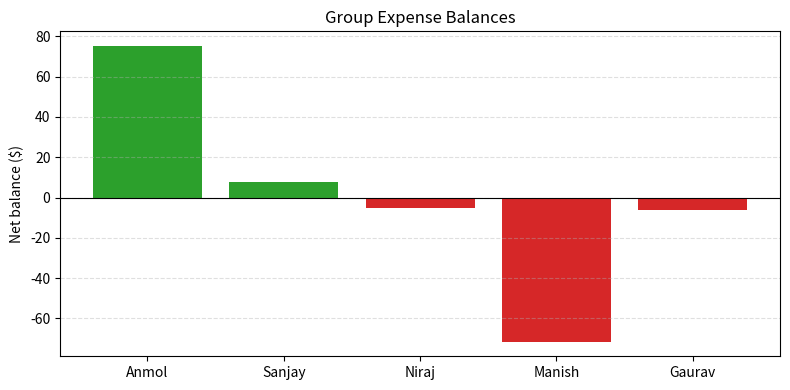

Write Python code to recreate this figure.
"""
Group Expense Tracker
======================

This little script helps a group settle shared expenses.
It shows who paid, who owes money, and the easiest way to settle up.
"""

from collections import defaultdict


# ── 1. DATA: 5 friends, 8 shared expenses ───────────────────────────────────────

friends = ["Anmol", "Sanjay", "Niraj", "Manish", "Gaurav"]

expenses = [
    {"payer": "Anmol",   "amount": 120.00, "participants": ["Anmol", "Sanjay", "Niraj", "Manish", "Gaurav"]},
    {"payer": "Sanjay",  "amount": 45.00,  "participants": ["Sanjay", "Niraj", "Manish"]},
    {"payer": "Niraj",   "amount": 80.00,  "participants": ["Anmol", "Niraj", "Gaurav"]},
    {"payer": "Manish",  "amount": 30.00,  "participants": ["Anmol", "Sanjay", "Manish"]},
    {"payer": "Gaurav",  "amount": 96.00,  "participants": ["Sanjay", "Niraj", "Manish", "Gaurav"]},
    {"payer": "Anmol",   "amount": 50.00,  "participants": ["Anmol", "Sanjay", "Gaurav"]},
    {"payer": "Sanjay",  "amount": 70.00,  "participants": ["Anmol", "Sanjay", "Niraj", "Manish"]},
    {"payer": "Niraj",   "amount": 33.00,  "participants": ["Niraj", "Manish", "Gaurav"]},
]


# ── 2. CALCULATE NET BALANCES ──────────────────────────────────────────────────

def calculate_balances(expenses):
    """Work out how much each friend owes or is owed."""
    balance = defaultdict(float)

    for exp in expenses:
        payer        = exp["payer"]
        amount       = exp["amount"]
        participants = exp["participants"]
        share        = amount / len(participants)

        balance[payer] += amount          # payer gets credit
        for person in participants:
            balance[person] -= share      # everyone pays their share

    # Round each balance to 2 decimal places
    for person in balance:
        balance[person] = round(balance[person], 2)

    # Fix any tiny rounding residue so balances sum to exactly 0
    total = round(sum(balance.values()), 2)
    if total != 0.0:
        # Absorb residue into the person with the largest absolute balance
        adjust_person = max(balance, key=lambda p: abs(balance[p]))
        balance[adjust_person] = round(balance[adjust_person] - total, 2)

    return dict(balance)


# ── 3. SETTLE WITH FEWEST TRANSACTIONS ────────────────────────────────────────

def settle(balances):
    """Create a short list of payments to settle the group."""
    # Work with mutable copies, ignore anyone already at zero
    creditors = {p: b for p, b in balances.items() if b > 0}
    debtors   = {p: -b for p, b in balances.items() if b < 0}

    transactions = []

    while creditors and debtors:
        # Pick the largest on each side
        creditor = max(creditors, key=creditors.get)
        debtor   = max(debtors,   key=debtors.get)

        credit_amt = creditors[creditor]
        debt_amt   = debtors[debtor]

        # The transaction amount is the smaller of the two
        amount = min(credit_amt, debt_amt)
        amount = round(amount, 2)

        transactions.append((debtor, creditor, amount))

        # Update balances
        creditors[creditor] = round(credit_amt - amount, 2)
        debtors[debtor]     = round(debt_amt   - amount, 2)

        # Remove settled people
        if creditors[creditor] == 0:
            del creditors[creditor]
        if debtors[debtor] == 0:
            del debtors[debtor]

    return transactions


# ── 4. DISPLAY RESULTS ────────────────────────────────────────────────────────

def display(balances, transactions):
    print("=" * 50)
    print("       GROUP EXPENSE TRACKER")
    print("=" * 50)

    print("\n📋 EXPENSES")
    for index, exp in enumerate(expenses, start=1):
        share = exp["amount"] / len(exp["participants"])
        print(f"  {index}. {exp['payer']} paid ${exp['amount']:.2f} "
              f"for {exp['participants']} → ${share:.2f} each")

    print("\n💰 NET BALANCES")
    for person, bal in sorted(balances.items()):
        if bal > 0:
            status = f"is owed ${bal:.2f}"
        elif bal < 0:
            status = f"owes ${abs(bal):.2f}"
        else:
            status = "is all settled"
        print(f"  {person:<10} {status}")

    print(f"\n✅ SETTLEMENT PLAN ({len(transactions)} payments)")
    for debtor, creditor, amount in transactions:
        print(f"  {debtor} pays {creditor} ${amount:.2f}")

    print("\n" + "=" * 50)
    print(f"  Total payments needed: {len(transactions)}")
    print("=" * 50)


def visualize(balances, transactions):
    print("\n📊 VISUALIZATION")
    print("-" * 50)

    max_amount = max(abs(value) for value in balances.values()) if balances else 0
    scale = 30 / max_amount if max_amount else 1

    for person, bal in sorted(balances.items()):
        bar = "█" * int(abs(bal) * scale)
        sign = "+" if bal >= 0 else "-"
        print(f"  {person:<10} {sign} ${abs(bal):.2f} |{bar}")

    print("\n  Suggested payments:")
    for debtor, creditor, amount in transactions:
        print(f"    {debtor} → {creditor} : ${amount:.2f}")

    try:
        import matplotlib.pyplot as plt

        names = list(balances.keys())
        values = [balances[name] for name in names]
        colors = ["#2ca02c" if value >= 0 else "#d62728" for value in values]

        fig, ax = plt.subplots(figsize=(8, 4))
        ax.bar(names, values, color=colors)
        ax.axhline(0, color="black", linewidth=0.8)
        ax.set_ylabel("Net balance ($)")
        ax.set_title("Group Expense Balances")
        ax.grid(axis="y", linestyle="--", alpha=0.4)
        fig.tight_layout()

        output_path = "expense_balances.png"
        fig.savefig(output_path)
        plt.close(fig)
        print(f"\n  Chart saved to: {output_path}")
    except ImportError:
        print("\n  Tip: install matplotlib if you want a saved chart image.")


# ── 5. RUN ────────────────────────────────────────────────────────────────────

if __name__ == "__main__":
    balances     = calculate_balances(expenses)
    transactions = settle(balances)
    display(balances, transactions)
    visualize(balances, transactions)
